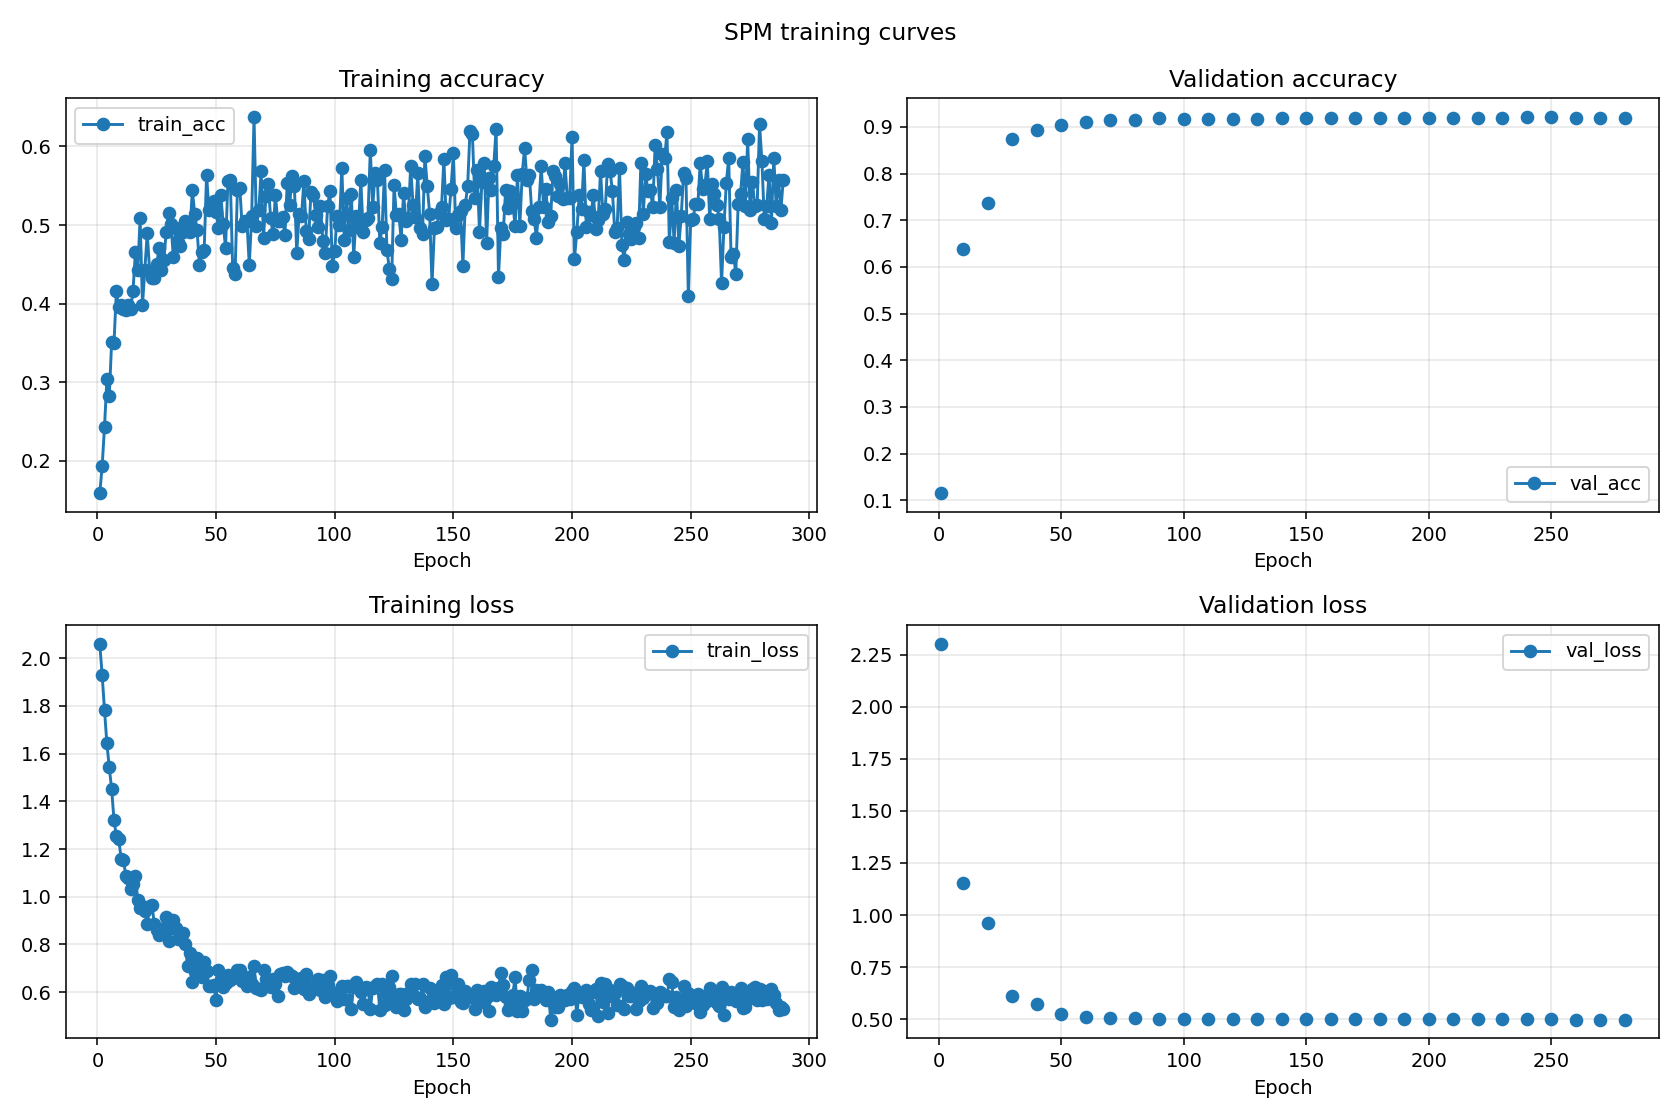

Values plotted in this chart, from the file beside it:
epoch, train_acc, val_acc, train_loss, val_loss
2, 0.1926, , 1.93, 
3, 0.243, , 1.782, 
4, 0.304, , 1.643, 
5, 0.2817, , 1.542, 
6, 0.3505, , 1.452, 
7, 0.3503, , 1.321, 
8, 0.4158, , 1.254, 
9, 0.3956, , 1.242, 
11, 0.3936, , 1.153, 
12, 0.3913, , 1.086, 
13, 0.3978, , 1.077, 
14, 0.3933, , 1.033, 
15, 0.4157, , 1.055, 
16, 0.4652, , 1.087, 
17, 0.4422, , 0.986, 
18, 0.5089, , 0.9506, 
19, 0.3977, , 0.9611, 
21, 0.4898, , 0.8871, 
22, 0.4421, , 0.9603, 
23, 0.4326, , 0.9665, 
24, 0.4325, , 0.884, 
25, 0.4507, , 0.8616, 
26, 0.4703, , 0.8393, 
27, 0.443, , 0.8514, 
28, 0.4552, , 0.8685, 
29, 0.4917, , 0.9157, 
31, 0.5007, , 0.8677, 
32, 0.4598, , 0.9038, 
33, 0.4964, , 0.87, 
34, 0.478, , 0.8217, 
35, 0.4738, , 0.8302, 
36, 0.4915, , 0.8493, 
37, 0.505, , 0.8021, 
38, 0.5007, , 0.7084, 
39, 0.4909, , 0.7641, 
41, 0.5145, , 0.6841, 
42, 0.494, , 0.7445, 
43, 0.4487, , 0.6915, 
44, 0.4655, , 0.662, 
45, 0.4687, , 0.7256, 
46, 0.5637, , 0.6896, 
47, 0.5193, , 0.6268, 
48, 0.5202, , 0.624, 
49, 0.5305, , 0.6288, 
51, 0.4967, , 0.6911, 
52, 0.5383, , 0.6564, 
53, 0.5014, , 0.6219, 
54, 0.4713, , 0.6398, 
55, 0.5555, , 0.6703, 
56, 0.558, , 0.6505, 
57, 0.4453, , 0.6601, 
58, 0.4378, , 0.6649, 
59, 0.5447, , 0.6949, 
61, 0.4985, , 0.6486, 
62, 0.5055, , 0.6591, 
63, 0.5056, , 0.624, 
64, 0.4488, , 0.6636, 
65, 0.511, , 0.6327, 
66, 0.6372, , 0.7082, 
67, 0.4991, , 0.6178, 
... 229 more rows
